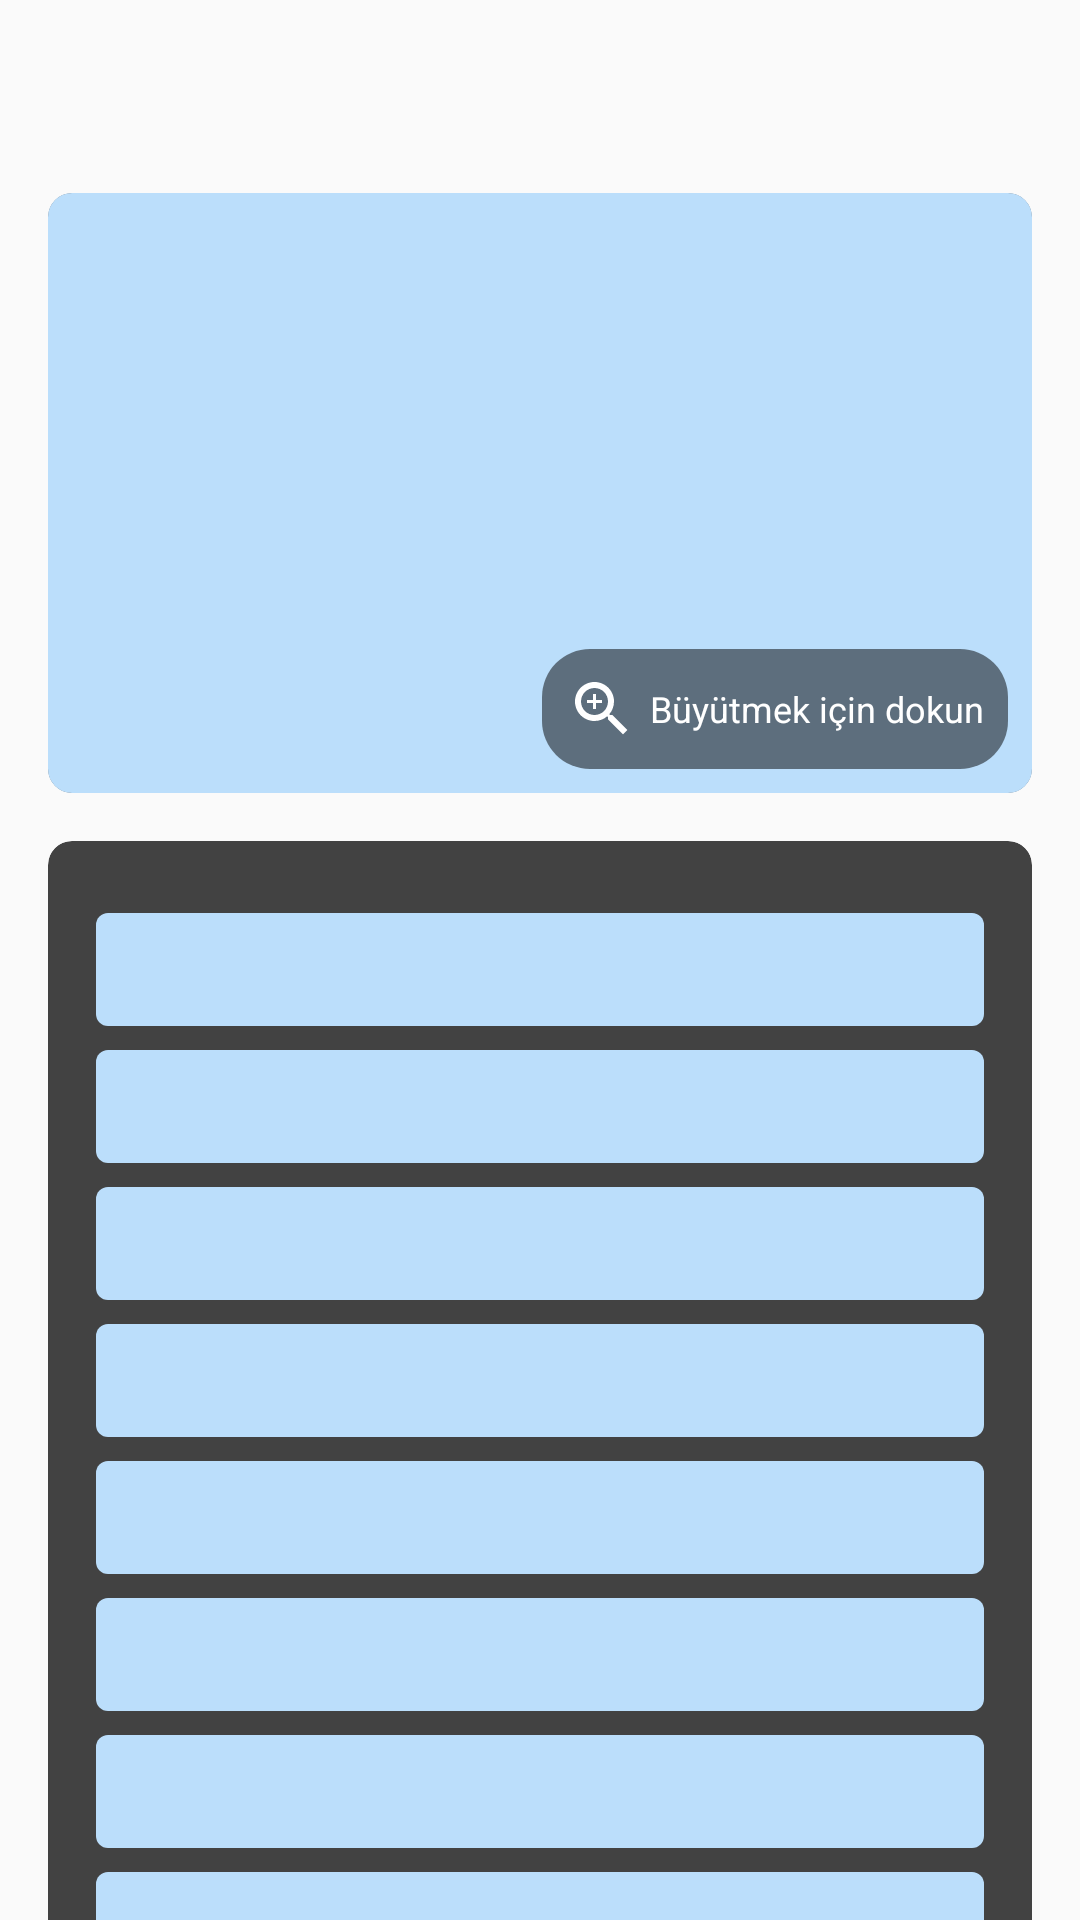

This screen was rendered from an Android layout file. Write that file and the resources it references.
<!-- AndroidManifest.xml: application theme Theme.ImageReader -->
<!-- res/layout/activity_result.xml -->
<?xml version="1.0" encoding="utf-8"?>
<ScrollView xmlns:android="http://schemas.android.com/apk/res/android"
    xmlns:app="http://schemas.android.com/apk/res-auto"
    android:layout_width="match_parent"
    android:layout_height="match_parent"
    android:background="@color/background">

    <LinearLayout
        android:layout_width="match_parent"
        android:layout_height="wrap_content"
        android:orientation="vertical"
        android:padding="16dp">

        <TextView
            android:id="@+id/tvBelgeTipi"
            android:layout_width="match_parent"
            android:layout_height="wrap_content"
            android:layout_marginBottom="16dp"
            android:textSize="24sp"
            android:textStyle="bold"
            android:textAlignment="center"
            android:textColor="@color/primary"/>

        <androidx.cardview.widget.CardView
            android:layout_width="match_parent"
            android:layout_height="wrap_content"
            android:layout_marginBottom="16dp"
            app:cardCornerRadius="8dp"
            app:cardElevation="4dp">

            <FrameLayout
                android:layout_width="match_parent"
                android:layout_height="wrap_content">

                <ImageView
                    android:id="@+id/imageView"
                    android:layout_width="match_parent"
                    android:layout_height="200dp"
                    android:scaleType="centerInside"
                    android:background="@color/primary_light"
                    android:foreground="?attr/selectableItemBackground"/>

                
                <LinearLayout
                    android:layout_width="wrap_content"
                    android:layout_height="wrap_content"
                    android:layout_gravity="end|bottom"
                    android:layout_margin="8dp"
                    android:padding="8dp"
                    android:background="@drawable/zoom_indicator_background"
                    android:orientation="horizontal"
                    android:gravity="center">

                    <ImageView
                        android:layout_width="24dp"
                        android:layout_height="24dp"
                        android:src="@drawable/ic_zoom"
                        android:tint="@color/white"/>

                    <TextView
                        android:layout_width="wrap_content"
                        android:layout_height="wrap_content"
                        android:text="Büyütmek için dokun"
                        android:textColor="@color/white"
                        android:textSize="12sp"
                        android:layout_marginStart="4dp"/>

                </LinearLayout>

            </FrameLayout>

        </androidx.cardview.widget.CardView>

        <androidx.cardview.widget.CardView
            android:layout_width="match_parent"
            android:layout_height="wrap_content"
            android:layout_marginBottom="16dp"
            app:cardCornerRadius="8dp"
            app:cardElevation="4dp">

            <LinearLayout
                android:layout_width="match_parent"
                android:layout_height="wrap_content"
                android:orientation="vertical"
                android:padding="16dp">

                
                <TextView
                    style="@style/ResultTextView"
                    android:id="@+id/tvTCKN"/>

                <TextView
                    style="@style/ResultTextView"
                    android:id="@+id/tvSoyadi"/>

                <TextView
                    style="@style/ResultTextView"
                    android:id="@+id/tvAdi"/>

                <TextView
                    style="@style/ResultTextView"
                    android:id="@+id/tvDogumTarihi"/>

                <TextView
                    style="@style/ResultTextView"
                    android:id="@+id/tvDogumYeri"/>

                <TextView
                    style="@style/ResultTextView"
                    android:id="@+id/tvVerilisTarihi"/>

                <TextView
                    style="@style/ResultTextView"
                    android:id="@+id/tvGecerlilikTarihi"/>

                <TextView
                    style="@style/ResultTextView"
                    android:id="@+id/tvVerildigiIlce"/>

                <TextView
                    style="@style/ResultTextView"
                    android:id="@+id/tvEhliyetNo"/>

                <TextView
                    style="@style/ResultTextView"
                    android:id="@+id/tvSeriNo"/>

                <TextView
                    style="@style/ResultTextView"
                    android:id="@+id/tvUyruk"/>

            </LinearLayout>

        </androidx.cardview.widget.CardView>

        <Button
            android:id="@+id/newPhotoButton"
            android:layout_width="match_parent"
            android:layout_height="wrap_content"
            android:text="Yeni Fotoğraf Çek"
            android:layout_margin="16dp"
            android:padding="12dp"
            android:textSize="16sp"
            android:backgroundTint="@color/primary"
            app:layout_constraintBottom_toBottomOf="parent"
            app:layout_constraintStart_toStartOf="parent"
            app:layout_constraintEnd_toEndOf="parent"/>

    </LinearLayout>
</ScrollView>
<!-- resources referenced by this layout -->
<resources>
  <color name="background">#FAFAFA</color>
  <color name="primary">#2196F3</color>
  <color name="primary_light">#BBDEFB</color>
  <color name="white">#FFFFFFFF</color>
  <!-- drawable ic_zoom (drawable) -->
  <?xml version="1.0" encoding="utf-8"?>
  <vector xmlns:android="http://schemas.android.com/apk/res/android"
      android:width="24dp"
      android:height="24dp"
      android:viewportWidth="24"
      android:viewportHeight="24">
      <path
          android:fillColor="#FFFFFF"
          android:pathData="M15.5,14h-0.79l-0.28,-0.27C15.41,12.59 16,11.11 16,9.5 16,5.91 13.09,3 9.5,3S3,5.91 3,9.5 5.91,16 9.5,16c1.61,0 3.09,-0.59 4.23,-1.57l0.27,0.28v0.79l5,4.99L20.49,19l-4.99,-5zM9.5,14C7.01,14 5,11.99 5,9.5S7.01,5 9.5,5 14,7.01 14,9.5 11.99,14 9.5,14zM12,10h-2v2L9,12v-2L7,10L7,9h2L9,7h1v2h2v1z"/>
  </vector>
  <!-- drawable zoom_indicator_background (drawable) -->
  <?xml version="1.0" encoding="utf-8"?>
  <shape xmlns:android="http://schemas.android.com/apk/res/android">
      <solid android:color="#80000000"/>
      <corners android:radius="16dp"/>
  </shape>
  <style name="ResultTextView">
          <item name="android:layout_width">match_parent</item>
          <item name="android:layout_height">wrap_content</item>
          <item name="android:layout_marginTop">8dp</item>
          <item name="android:textSize">16sp</item>
          <item name="android:textColor">@color/text_primary</item>
          <item name="android:padding">8dp</item>
          <item name="android:background">@drawable/result_text_background</item>
      </style>
  <color name="text_primary">#212121</color>
  <!-- drawable result_text_background (drawable) -->
  <?xml version="1.0" encoding="utf-8"?>
  <shape xmlns:android="http://schemas.android.com/apk/res/android">
      <solid android:color="@color/primary_light" />
      <corners android:radius="4dp" />
  </shape>
</resources>
